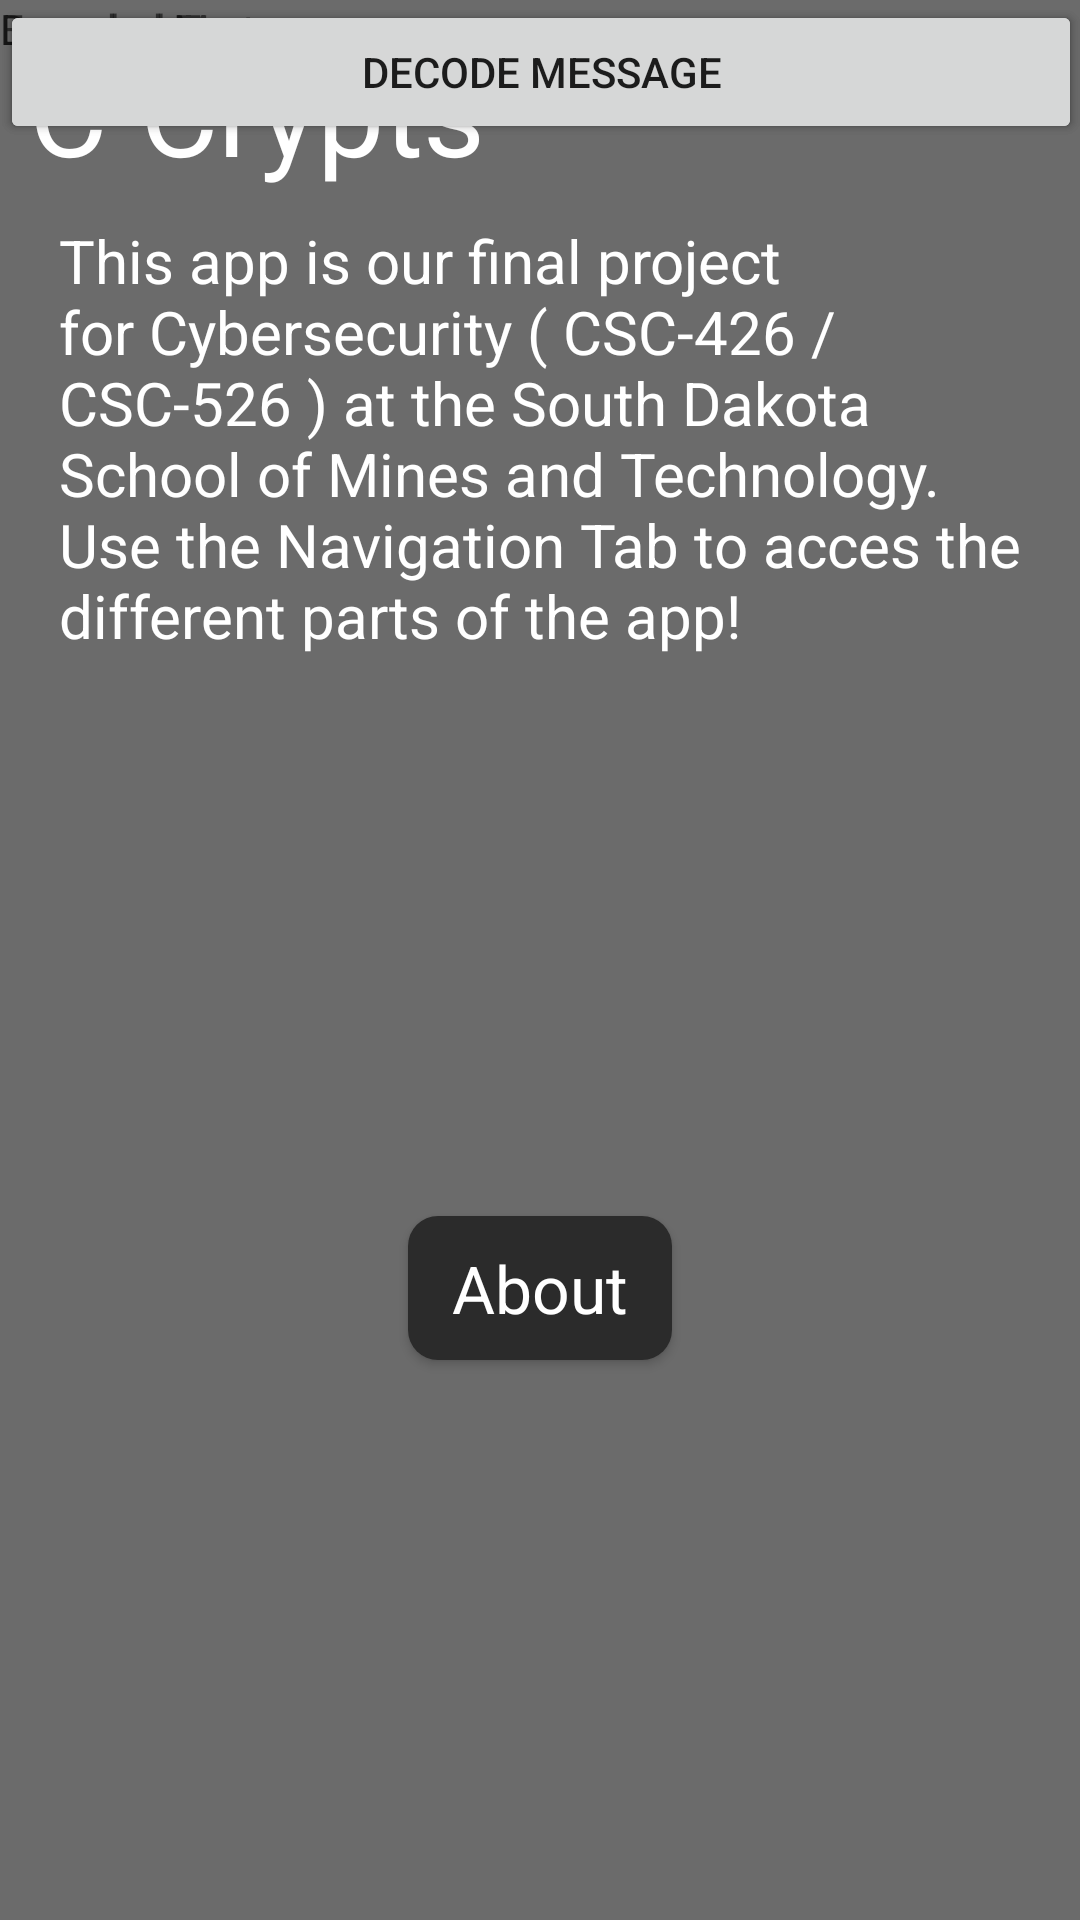

This screen was rendered from an Android layout file. Write that file and the resources it references.
<!-- AndroidManifest.xml: application theme AppTheme -->
<!-- res/layout/fragment_main.xml -->
<FrameLayout xmlns:android="http://schemas.android.com/apk/res/android"
                xmlns:tools="http://schemas.android.com/tools"
                android:layout_width="match_parent"
                android:layout_height="match_parent"
                android:paddingLeft="@dimen/activity_horizontal_margin"
                android:paddingRight="@dimen/activity_horizontal_margin"
                android:paddingTop="@dimen/activity_vertical_margin"
                android:paddingBottom="@dimen/activity_vertical_margin"
                android:background="@color/grey"
                tools:context=".MainActivity$PlaceholderFragment">

    <LinearLayout
        android:orientation="vertical"
        android:layout_width="fill_parent"
        android:layout_height="fill_parent"
        android:layout_gravity="center"
        android:layout_margin="10dip">

        <TextView
            android:layout_width="wrap_content"
            android:layout_height="wrap_content"
            android:textColor="@color/white"
            android:text="@string/app_name"
            android:id="@+id/text_view_simple_home_header"
            android:textSize="40sp"
            android:textIsSelectable="false"/>

        <TextView
            android:layout_width="wrap_content"
            android:layout_height="wrap_content"
            android:textColor="@color/white"
            android:text="@string/str_home_desc"
            android:id="@+id/text_view_home_desc"
            android:textSize="20sp"
            android:layout_margin="10dip"/>

        <FrameLayout
            android:layout_width="fill_parent"
            android:layout_height="fill_parent">

            <Button
                android:layout_width="wrap_content"
                android:layout_height="wrap_content"
                android:textAppearance="?android:attr/textAppearanceLarge"
                android:text="@string/str_about"
                android:id="@+id/btn_about"
                android:textColor="@color/white"

                android:background="@drawable/darkgrey_button"
                android:layout_gravity="center"/>
        </FrameLayout>

    </LinearLayout>

    <EditText
        android:layout_width="match_parent"
        android:layout_height="wrap_content"
        android:id="@+id/editText_Message"
        android:layout_alignParentTop="true"
        android:layout_alignParentStart="true"
        android:hint="@string/Message_Hint"
        android:inputType="text" />

    <Button
        android:layout_width="match_parent"
        android:layout_height="wrap_content"
        android:text="@string/Encode_Message"
        android:id="@+id/button_Encode"
        android:layout_alignParentBottom="true"
        android:layout_alignParentStart="true"
        android:onClick="onButtonEncodeClicked"/>

    <TextView
        android:layout_width="wrap_content"
        android:layout_height="wrap_content"
        android:text="@string/Encoded_Message"
        android:id="@+id/textView_EncodedMessage"
        android:layout_below="@+id/editText_Message"
        android:layout_alignParentStart="true" />

    <TextView
        android:layout_width="wrap_content"
        android:layout_height="wrap_content"
        android:text="@string/Decoded_Text"
        android:id="@+id/textView_DecodedMessage"
        android:layout_below="@+id/textView_EncodedMessage"
        android:layout_alignParentStart="true" />

    <ImageView
        android:layout_width="match_parent"
        android:layout_height="wrap_content"
        android:id="@+id/imageView_QRCode"
        android:layout_below="@+id/textView_DecodedMessage"
        android:layout_above="@+id/button_Encode"
        android:layout_alignParentStart="true" />

    <Button
        android:layout_width="match_parent"
        android:layout_height="wrap_content"
        android:text="Decode Message"
        android:id="@+id/button_Decode"
        android:layout_above="@+id/button_Encode"
        android:layout_alignParentStart="true"
        android:onClick="onButtonDecodeClicked"/>
</FrameLayout>
<!-- resources referenced by this layout -->
<resources>
  <color name="grey">#6B6B6B</color>
  <color name="white">#ffffff</color>
  <!-- drawable darkgrey_button (drawable-xxhdpi) -->
  <?xml version="1.0" encoding="utf-8"?>
  <shape xmlns:android="http://schemas.android.com/apk/res/android"
      android:shape="rectangle" android:padding="10dp">
      <solid android:color="@color/darkgrey"/>
      <corners
          android:bottomRightRadius="10dp"
          android:bottomLeftRadius="10dp"
          android:topLeftRadius="10dp"
          android:topRightRadius="10dp"/>
  </shape>
  <string name="Decoded_Text">Decoded Text:</string>
  <string name="Encode_Message">Encode Message</string>
  <string name="Encoded_Message">Encoded Message:</string>
  <string name="Message_Hint">Enter Message to encode here</string>
  <string name="app_name">C-Crypts</string>
  <string name="str_about">About</string>
  <string name="str_home_desc">This app is our final project for Cybersecurity ( CSC-426 / CSC-526 ) at the South Dakota School of Mines and Technology. Use the Navigation Tab to acces the different parts of the app!</string>
  <style name="AppTheme" parent="Theme.AppCompat.Light.DarkActionBar">
          
          <item name="android:activatedBackgroundIndicator">@drawable/drawer_list_selector</item>
  
      </style>
  <color name="darkgrey">#2B2B2B</color>
  <!-- drawable drawer_list_selector (drawable) -->
  <?xml version="1.0" encoding="utf-8"?>
  <selector xmlns:android="http://schemas.android.com/apk/res/android">
      <item android:state_pressed="true" android:drawable="@color/darkred" />
  
      <item android:state_activated="true" android:drawable="@color/black" />
      <item android:drawable="@android:color/transparent" />
  </selector>
  <color name="darkred">#7A3325</color>
  <color name="black">#000000</color>
</resources>
